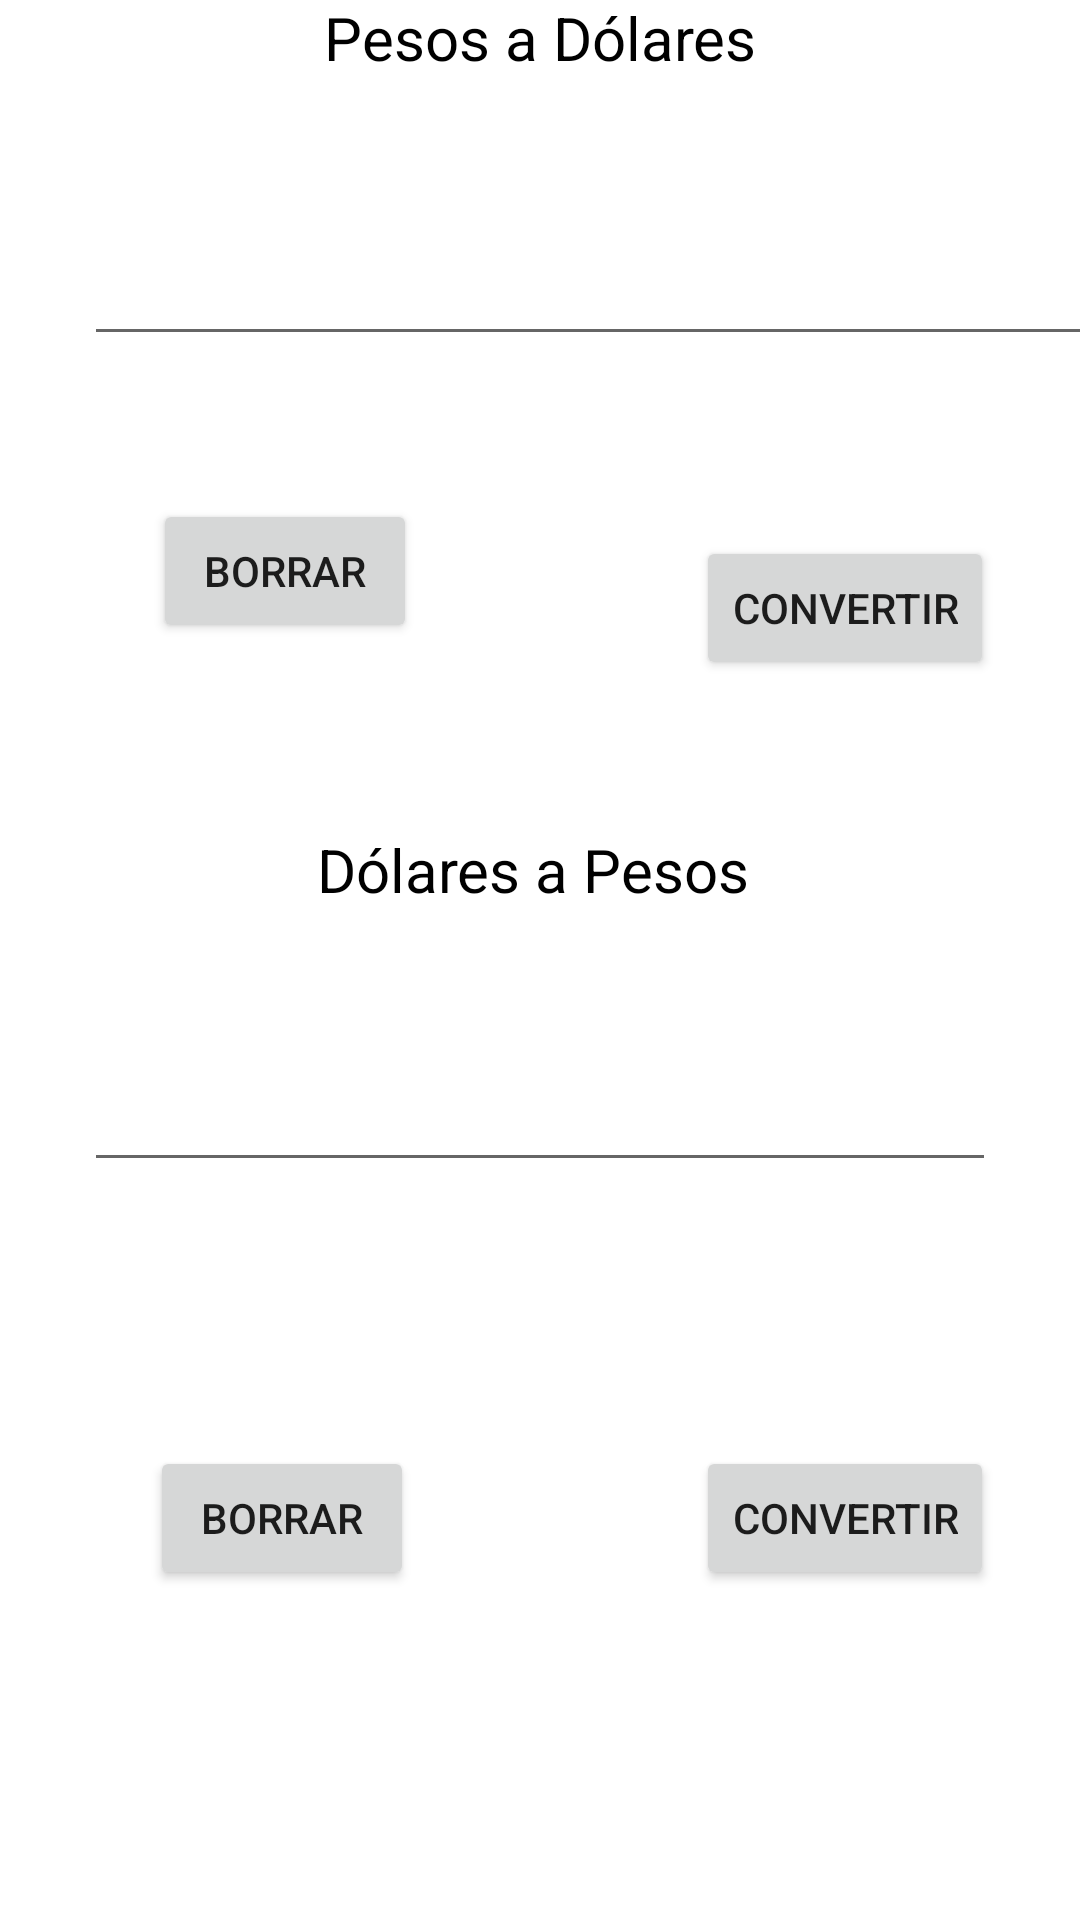

Android layout source for this screen:
<!-- AndroidManifest.xml: application theme Theme.EZConversions -->
<!-- res/layout/activity_pesos_dolar.xml -->
<?xml version="1.0" encoding="utf-8"?>
<androidx.constraintlayout.widget.ConstraintLayout xmlns:android="http://schemas.android.com/apk/res/android"
    xmlns:app="http://schemas.android.com/apk/res-auto"
    xmlns:tools="http://schemas.android.com/tools"
    android:layout_width="match_parent"
    android:layout_height="match_parent"
    tools:context=".PesosDolar">

    <Button
        android:id="@+id/botonSuma"
        android:layout_width="wrap_content"
        android:layout_height="wrap_content"
        android:layout_marginStart="1dp"

        android:layout_marginTop="20dp"
        android:layout_marginEnd="1dp"
        android:layout_marginBottom="113dp"
        android:onClick="onClicksuma"
        android:text="Convertir"
        app:layout_constraintBottom_toTopOf="@+id/textView2"
        app:layout_constraintEnd_toEndOf="@+id/botonSuma2"
        app:layout_constraintStart_toStartOf="@+id/botonSuma2"
        app:layout_constraintTop_toBottomOf="@+id/numeros" />

    <Button
        android:id="@+id/borrar"
        android:layout_width="wrap_content"
        android:layout_height="wrap_content"
        android:layout_marginStart="1dp"
        android:layout_marginTop="70dp"
        android:layout_marginEnd="1dp"
        android:layout_marginBottom="113dp"
        android:onClick="onClickButtonborrar"
        android:text="borrar"
        app:layout_constraintBottom_toTopOf="@+id/textView2"
        app:layout_constraintEnd_toEndOf="@+id/borrar2"
        app:layout_constraintHorizontal_bias="0.0"
        app:layout_constraintStart_toStartOf="@+id/borrar2"
        app:layout_constraintTop_toBottomOf="@+id/numeros"
        app:layout_constraintVertical_bias="0.288" />

    <EditText
        android:id="@+id/numeros"
        android:layout_width="357dp"
        android:layout_height="55dp"

        android:layout_marginStart="28dp"
        android:layout_marginTop="130dp"
        android:layout_marginEnd="28dp"
        android:layout_marginBottom="40dp"
        android:ems="10"
        android:inputType="numberDecimal"
        app:layout_constraintBottom_toTopOf="@+id/botonSuma"
        app:layout_constraintEnd_toEndOf="parent"
        app:layout_constraintHorizontal_bias="0.0"
        app:layout_constraintStart_toStartOf="parent"
        app:layout_constraintTop_toTopOf="parent" />

    <EditText
        android:id="@+id/numeros2"
        android:layout_width="0dp"
        android:layout_height="49dp"

        android:layout_marginStart="28dp"
        android:layout_marginEnd="28dp"
        android:layout_marginBottom="246dp"
        android:ems="10"
        android:inputType="numberDecimal"
        app:layout_constraintBottom_toBottomOf="parent"
        app:layout_constraintEnd_toEndOf="parent"
        app:layout_constraintStart_toStartOf="parent" />

    <Button
        android:id="@+id/botonSuma2"
        android:layout_width="wrap_content"
        android:layout_height="wrap_content"
        android:layout_marginStart="47dp"
        android:layout_marginTop="88dp"
        android:layout_marginEnd="65dp"
        android:layout_marginBottom="110dp"
        android:onClick="onClicksuma2"
        android:text="Convertir"
        app:layout_constraintBottom_toBottomOf="parent"
        app:layout_constraintEnd_toEndOf="parent"
        app:layout_constraintStart_toEndOf="@+id/borrar2"
        app:layout_constraintTop_toBottomOf="@+id/numeros2" />

    <Button
        android:id="@+id/borrar2"
        android:layout_width="wrap_content"
        android:layout_height="wrap_content"
        android:layout_marginStart="86dp"
        android:layout_marginEnd="47dp"
        android:layout_marginBottom="110dp"
        android:onClick="onClickButtonborrar2"
        android:text="borrar"
        app:layout_constraintBottom_toBottomOf="parent"
        app:layout_constraintEnd_toStartOf="@+id/botonSuma2"
        app:layout_constraintStart_toStartOf="parent" />

    <TextView
        android:id="@+id/textView"
        android:layout_width="0dp"
        android:layout_height="34dp"
        android:layout_marginStart="75dp"
        android:layout_marginTop="80dp"
        android:layout_marginEnd="75dp"
        android:layout_marginBottom="34dp"
        android:gravity="center"
        android:text="Pesos a Dólares"
        android:textColor="#000000"
        android:textSize="20sp"
        app:layout_constraintBottom_toTopOf="@+id/numeros"
        app:layout_constraintEnd_toEndOf="parent"
        app:layout_constraintHorizontal_bias="0.0"
        app:layout_constraintStart_toStartOf="parent"
        app:layout_constraintTop_toTopOf="parent"
        app:layout_constraintVertical_bias="1.0" />

    <TextView
        android:id="@+id/textView2"
        android:layout_width="0dp"
        android:layout_height="34dp"
        android:layout_marginStart="75dp"
        android:layout_marginEnd="75dp"
        android:layout_marginBottom="38dp"
        android:gravity="center"
        android:text="Dólares a Pesos "
        android:textColor="#000000"
        android:textSize="20sp"
        app:layout_constraintBottom_toTopOf="@+id/numeros2"
        app:layout_constraintEnd_toEndOf="parent"
        app:layout_constraintStart_toStartOf="parent" />

</androidx.constraintlayout.widget.ConstraintLayout>
<!-- resources referenced by this layout -->
<resources>
  <style name="Theme.EZConversions" parent="Theme.MaterialComponents.DayNight.DarkActionBar">
          
          <item name="colorPrimary">@color/purple_500</item>
          <item name="colorPrimaryVariant">@color/purple_700</item>
          <item name="colorOnPrimary">@color/white</item>
          
          <item name="colorSecondary">@color/teal_200</item>
          <item name="colorSecondaryVariant">@color/teal_700</item>
          <item name="colorOnSecondary">@color/black</item>
          
          <item name="android:statusBarColor" tools:targetApi="l">?attr/colorPrimaryVariant</item>
          
      </style>
  <!-- not gathered from this repository: default colours our renderer supplied (Android Studio template values) -->
  <color name="purple_500">#FF6200EE</color>
  <color name="purple_700">#FF3700B3</color>
  <color name="teal_200">#FF03DAC5</color>
  <color name="teal_700">#FF018786</color>
  <color name="black">#FF000000</color>
  <color name="white">#FFFFFFFF</color>
</resources>
